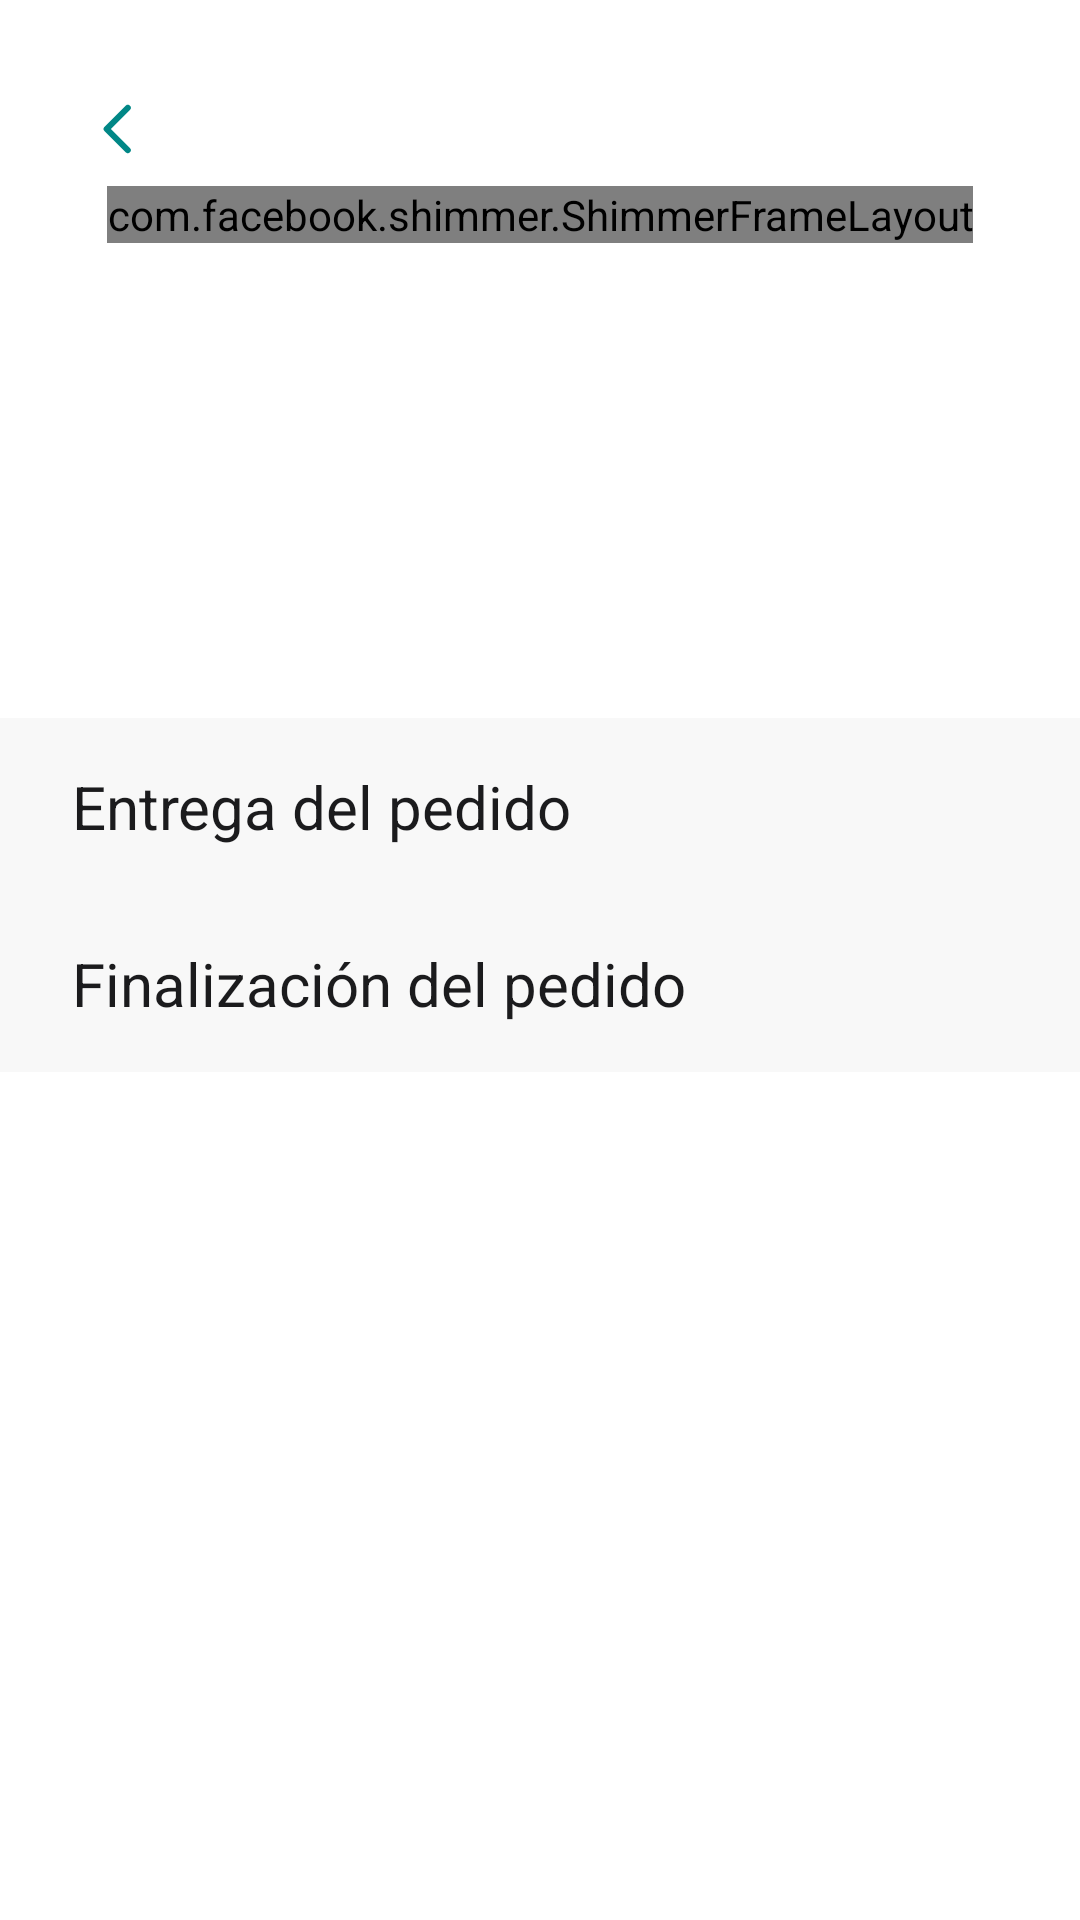

This screen was rendered from an Android layout file. Write that file and the resources it references.
<!-- AndroidManifest.xml: application theme Theme.AguasDelRey -->
<!-- res/layout/content_client.xml -->
<?xml version="1.0" encoding="utf-8"?>
<androidx.core.widget.NestedScrollView xmlns:android="http://schemas.android.com/apk/res/android"
    xmlns:app="http://schemas.android.com/apk/res-auto"
    xmlns:tools="http://schemas.android.com/tools"
    android:layout_width="match_parent"
    android:layout_height="match_parent"
    android:background="@color/white">

    <androidx.constraintlayout.widget.ConstraintLayout
        android:layout_width="match_parent"
        android:layout_height="match_parent"
        android:descendantFocusability="blocksDescendants">

        <ImageView
            android:id="@+id/iv_close"
            android:layout_width="wrap_content"
            android:layout_height="wrap_content"
            android:layout_marginStart="@dimen/default_dp_4_6"
            android:layout_marginTop="@dimen/default_dp_4_6"
            android:padding="@dimen/default_dp_5_2"
            app:layout_constraintStart_toStartOf="parent"
            app:layout_constraintTop_toTopOf="parent"
            app:srcCompat="@drawable/ic_menu_left" />

        <androidx.constraintlayout.widget.ConstraintLayout
            android:id="@+id/ly_profile_area"
            android:layout_width="match_parent"
            android:layout_height="wrap_content"
            android:paddingStart="@dimen/default_dp_4_4"
            android:paddingEnd="@dimen/default_dp_4_4"
            android:visibility="invisible"
            android:clickable="true"
            android:focusable="true"
            app:layout_constraintEnd_toEndOf="parent"
            app:layout_constraintStart_toStartOf="parent"
            app:layout_constraintTop_toBottomOf="@id/iv_close"
            tools:visibility="visible">

            <ImageView
                android:id="@+id/iv_avatar"
                android:layout_width="wrap_content"
                android:layout_height="wrap_content"
                android:layout_marginTop="@dimen/default_dp_4_2"
                android:src="@drawable/ic_menu_perfil_avatar"
                app:layout_constraintEnd_toEndOf="parent"
                app:layout_constraintStart_toStartOf="parent"
                app:layout_constraintTop_toTopOf="parent" />

            <TextView
                android:id="@+id/tv_user_name"
                style="@style/text_title_l.black1"
                android:layout_width="wrap_content"
                android:layout_height="wrap_content"
                android:layout_marginTop="@dimen/default_dp_4_6"
                android:ellipsize="end"
                android:gravity="center"
                android:maxLines="1"
                app:layout_constraintEnd_toEndOf="parent"
                app:layout_constraintStart_toStartOf="parent"
                app:layout_constraintTop_toBottomOf="@id/iv_avatar"
                tools:text="Roberto Pérez García" />

            <TextView
                android:id="@+id/tv_see_profile"
                style="@style/text_caption_l"
                android:layout_width="wrap_content"
                android:layout_height="wrap_content"
                android:layout_marginTop="@dimen/default_dp_4_2"
                android:drawablePadding="@dimen/default_dp_4_2"
                android:text="@string/menu_see_profile"
                app:drawableEndCompat="@drawable/ic_menu_right"
                app:layout_constraintEnd_toEndOf="parent"
                app:layout_constraintStart_toStartOf="parent"
                app:layout_constraintTop_toBottomOf="@id/tv_user_name" />

        </androidx.constraintlayout.widget.ConstraintLayout>

        <com.facebook.shimmer.ShimmerFrameLayout
            android:id="@+id/shimmer_user"
            android:layout_width="wrap_content"
            android:layout_height="match_parent"
            app:layout_constraintEnd_toEndOf="parent"
            app:layout_constraintStart_toStartOf="parent"
            app:layout_constraintTop_toBottomOf="@id/iv_close"
            tools:visibility="gone">

            <androidx.constraintlayout.widget.ConstraintLayout
                android:layout_width="match_parent"
                android:layout_height="match_parent">

                <ImageView
                    android:id="@+id/iv_profile_shimmer"
                    android:layout_width="@dimen/height_item_menu"
                    android:layout_height="@dimen/height_item_menu"
                    android:src="@drawable/item_circle_image_shimmer"
                    app:layout_constraintEnd_toEndOf="parent"
                    app:layout_constraintStart_toStartOf="parent"
                    app:layout_constraintTop_toTopOf="parent" />

                <TextView
                    android:id="@+id/tv_profile_title_shimmer"
                    android:layout_width="200dp"
                    android:layout_height="20dp"
                    android:layout_marginTop="@dimen/default_dp_4_6"
                    android:background="@drawable/item_shortcut_title_shimmer"
                    app:layout_constraintStart_toStartOf="parent"
                    app:layout_constraintTop_toBottomOf="@id/iv_profile_shimmer" />

                <TextView
                    android:layout_width="125dp"
                    android:layout_height="20dp"
                    android:layout_marginTop="@dimen/default_dp_4_2"
                    android:background="@drawable/item_shortcut_title_shimmer"
                    app:layout_constraintEnd_toEndOf="parent"
                    app:layout_constraintStart_toStartOf="parent"
                    app:layout_constraintTop_toBottomOf="@id/tv_profile_title_shimmer" />

            </androidx.constraintlayout.widget.ConstraintLayout>

        </com.facebook.shimmer.ShimmerFrameLayout>

        <ImageView
            android:id="@+id/iv_menu_profile_banner"
            android:layout_width="wrap_content"
            android:layout_height="wrap_content"
            android:layout_marginStart="@dimen/default_dp_4_4"
            android:layout_marginTop="@dimen/default_dp_4_6"
            android:layout_marginEnd="@dimen/default_dp_4_4"
            android:visibility="gone"
            app:layout_constraintEnd_toEndOf="parent"
            app:layout_constraintStart_toStartOf="parent"
            app:layout_constraintTop_toBottomOf="@id/ly_profile_area" />

        <ImageView
            android:id="@+id/iv_banner_close_icon"
            android:layout_width="wrap_content"
            android:layout_height="wrap_content"
            android:layout_marginTop="@dimen/default_dp_4_2"
            android:layout_marginEnd="@dimen/default_dp_4_2"
            android:visibility="gone"
            app:layout_constraintEnd_toEndOf="@id/iv_menu_profile_banner"
            app:layout_constraintTop_toTopOf="@id/iv_menu_profile_banner" />

        <TextView
            android:id="@+id/tv_menu_account_agora"
            style="@style/text_headline_s.black1"
            android:layout_width="0dp"
            android:layout_height="wrap_content"
            android:layout_marginTop="@dimen/default_dp_4_6"
            android:background="@color/background_light_2"
            android:paddingStart="@dimen/default_dp_4_6"
            android:paddingTop="@dimen/default_dp_4_4"
            android:paddingEnd="@dimen/default_dp_4_6"
            android:paddingBottom="@dimen/default_dp_4_4"
            android:text="@string/deliver_attach"
            app:layout_constraintEnd_toEndOf="parent"
            app:layout_constraintStart_toStartOf="parent"
            app:layout_constraintTop_toBottomOf="@id/iv_menu_profile_banner" />



        <androidx.recyclerview.widget.RecyclerView
            android:id="@+id/recycler_deliver"
            android:layout_width="match_parent"
            android:layout_height="wrap_content"
            app:layout_constraintTop_toBottomOf="@id/tv_menu_account_agora" />

        <TextView
            android:id="@+id/tv_menu_settings"
            style="@style/text_headline_s.black1"
            android:layout_width="0dp"
            android:layout_height="wrap_content"
            android:background="@color/background_light_2"
            android:paddingStart="@dimen/default_dp_4_6"
            android:paddingTop="@dimen/default_dp_4_4"
            android:paddingEnd="@dimen/default_dp_4_6"
            android:paddingBottom="@dimen/default_dp_4_4"
            android:text="@string/title_progress"
            app:layout_constraintEnd_toEndOf="parent"
            app:layout_constraintStart_toStartOf="parent"
            app:layout_constraintTop_toBottomOf="@id/recycler_deliver" />



        <androidx.recyclerview.widget.RecyclerView
            android:id="@+id/recycler_deliver_finish"
            android:layout_width="match_parent"
            android:layout_height="wrap_content"
            app:layout_constraintTop_toBottomOf="@id/tv_menu_settings" />



    </androidx.constraintlayout.widget.ConstraintLayout>

</androidx.core.widget.NestedScrollView>
<!-- resources referenced by this layout -->
<resources>
  <color name="background_light_2">#F8F8F8</color>
  <color name="white">#FFFFFFFF</color>
  <dimen name="default_dp_4_2">8dp</dimen>
  <dimen name="default_dp_4_4">16dp</dimen>
  <dimen name="default_dp_4_6">24dp</dimen>
  <dimen name="default_dp_5_2">10dp</dimen>
  <dimen name="height_item_menu">56dp</dimen>
  <!-- drawable ic_menu_left (drawable) -->
  <vector xmlns:android="http://schemas.android.com/apk/res/android"
      android:width="10dp"
      android:height="18dp"
      android:viewportWidth="10"
      android:viewportHeight="18">
      <path
          android:pathData="M8.5994,16.0512L1.5404,8.9923L8.5994,1.9333"
          android:strokeLineJoin="round"
          android:strokeWidth="2"
          android:fillColor="#00000000"
          android:strokeColor="@color/teal_700"
          android:strokeLineCap="round"/>
  </vector>
  <!-- drawable ic_menu_right (drawable) -->
  <vector xmlns:android="http://schemas.android.com/apk/res/android"
      android:width="8dp"
      android:height="14dp"
      android:viewportWidth="8"
      android:viewportHeight="14">
      <path
          android:pathData="M1.3999,1.8L6.6941,7.0942L1.3999,12.3884"
          android:strokeLineJoin="round"
          android:strokeWidth="1.8"
          android:fillColor="#00000000"
          android:strokeColor="@color/teal_700"
          android:strokeLineCap="round"/>
  </vector>
  <!-- drawable item_circle_image_shimmer (drawable) -->
  <?xml version="1.0" encoding="utf-8"?>
  <shape
      xmlns:android="http://schemas.android.com/apk/res/android"
      android:shape="oval">
  
      <size android:height="@dimen/default_dp_4_10" android:width="@dimen/default_dp_4_10"/>
      <gradient android:startColor="@color/shimmer_start" android:endColor="@color/shimmer_end"/>
  
  </shape>
  <!-- drawable item_shortcut_title_shimmer (drawable) -->
  <?xml version="1.0" encoding="utf-8"?>
  <shape
      xmlns:android="http://schemas.android.com/apk/res/android"
      android:shape="rectangle">
  
      <size android:width="@dimen/item_shortcut_height" android:height="@dimen/default_dp_4_3"/>
      <gradient android:startColor="@color/shimmer_start" android:endColor="@color/shimmer_end"/>
      <corners android:radius="6dp"/>
  
  </shape>
  <string name="deliver_attach">Entrega del pedido</string>
  <string name="menu_see_profile">Datos del cliente</string>
  <string name="title_progress">Finalización del pedido</string>
  <style name="text_caption_l" parent="Widget.AppCompat.TextView">
          <item name="fontFamily">@raw/gilroy_medium</item>
          <item name="android:textSize">@dimen/default_sp_2_9</item>
          <item name="android:lineSpacingMultiplier">1.25</item>
      </style>
  <style name="text_headline_s.black1">
          <item name="android:textColor">@color/black1</item>
      </style>
  <style name="text_title_l.black1" parent="Widget.AppCompat.TextView">
          <item name="fontFamily">@raw/gilroy_bold</item>
          <item name="android:textSize">@dimen/default_sp_2_11</item>
          <item name="android:lineSpacingMultiplier">1.25</item>
      </style>
  <color name="teal_700">#FF018786</color>
  <dimen name="default_dp_4_10">40dp</dimen>
  <color name="shimmer_start">#F4F4F4</color>
  <color name="shimmer_end">#E6E6E6</color>
  <dimen name="item_shortcut_height">64dp</dimen>
  <dimen name="default_dp_4_3">12dp</dimen>
  <dimen name="default_sp_2_9">20sp</dimen>
  <color name="black1">#1B1B1D</color>
  <dimen name="default_sp_2_11">28sp</dimen>
  <color name="purple_200">#FFBB86FC</color>
  <color name="purple_700">#FF3700B3</color>
  <color name="black">#FF000000</color>
  <color name="teal_200">#FF03DAC5</color>
</resources>
